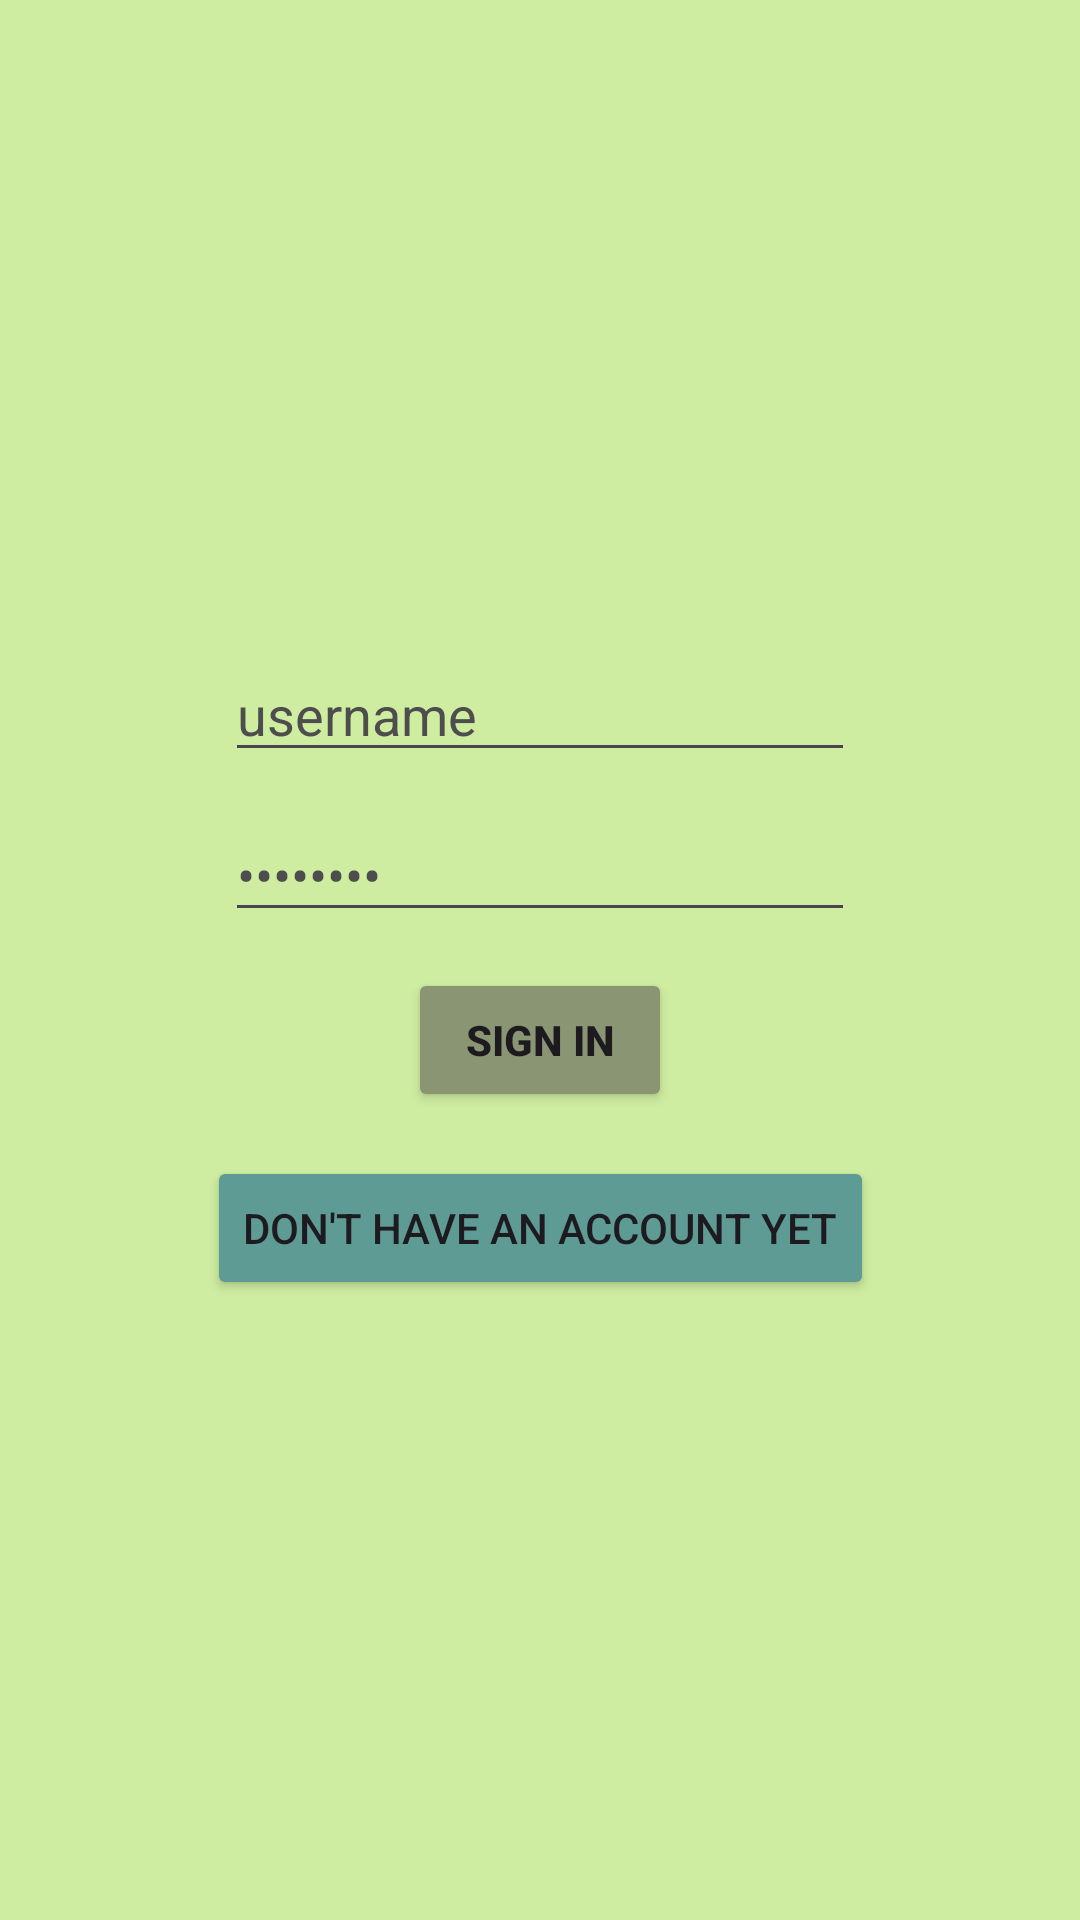

Android layout source for this screen:
<!-- AndroidManifest.xml: application theme Theme.Succulentus -->
<!-- res/layout/fragment_login.xml -->
<?xml version="1.0" encoding="utf-8"?>
<androidx.constraintlayout.widget.ConstraintLayout xmlns:android="http://schemas.android.com/apk/res/android"
    xmlns:app="http://schemas.android.com/apk/res-auto"
    xmlns:tools="http://schemas.android.com/tools"
    android:id="@+id/main"
    android:layout_width="match_parent"
    android:layout_height="match_parent"
    android:background="@color/primary_light">
    

    <EditText
        android:id="@+id/editTextUsername"
        android:layout_width="wrap_content"
        android:layout_height="wrap_content"
        android:layout_marginTop="216dp"
        android:ems="10"
        android:inputType="text"
        android:text="username"
        android:textColor="@color/darkgray"
        app:layout_constraintEnd_toEndOf="parent"
        app:layout_constraintHorizontal_bias="0.5"
        app:layout_constraintStart_toStartOf="parent"
        app:layout_constraintTop_toTopOf="parent"
        tools:ignore="MissingConstraints" />

    <Button
        android:id="@+id/buttonSignedIn"
        android:layout_width="wrap_content"
        android:layout_height="wrap_content"
        android:layout_marginTop="12dp"
        android:backgroundTint="@color/secondary"
        android:text="Sign in"
        android:textStyle="bold"
        app:layout_constraintEnd_toEndOf="parent"
        app:layout_constraintHorizontal_bias="0.5"
        app:layout_constraintStart_toStartOf="parent"
        app:layout_constraintTop_toBottomOf="@+id/editTextPassword"
        tools:ignore="MissingConstraints" />

    <Button
        android:id="@+id/buttonSignUp"
        android:layout_width="wrap_content"
        android:layout_height="wrap_content"
        android:backgroundTint="@color/tertiary"
        android:text="Don't have an account yet"
        android:textStyle="normal"
        app:layout_constraintBottom_toBottomOf="parent"
        app:layout_constraintEnd_toEndOf="parent"
        app:layout_constraintHorizontal_bias="0.5"
        app:layout_constraintStart_toStartOf="parent"
        app:layout_constraintTop_toBottomOf="@+id/buttonSignedIn"
        app:layout_constraintVertical_bias="0.066"
        tools:ignore="MissingConstraints" />

    <EditText
        android:id="@+id/editTextPassword"
        android:layout_width="wrap_content"
        android:layout_height="wrap_content"
        android:layout_marginTop="12dp"
        android:ems="10"
        android:inputType="textPassword"
        android:text="password"
        android:textColor="@color/darkgray"
        app:layout_constraintEnd_toEndOf="parent"
        app:layout_constraintHorizontal_bias="0.5"
        app:layout_constraintStart_toStartOf="parent"
        app:layout_constraintTop_toBottomOf="@+id/editTextUsername"
        tools:ignore="MissingConstraints" />


</androidx.constraintlayout.widget.ConstraintLayout>
<!-- resources referenced by this layout -->
<resources>
  <color name="darkgray">#4D4D4D</color>
  <color name="primary_light">#cfeda1</color>
  <color name="secondary">#899573</color>
  <color name="tertiary">#5E9B95</color>
  <style name="Theme.Succulentus" parent="Base.Theme.Succulentus" />
  <style name="Base.Theme.Succulentus" parent="Theme.Material3.DayNight.NoActionBar">
          
          
      </style>
</resources>
